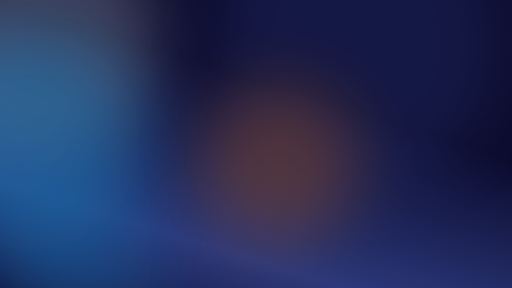
t = 0.00 s
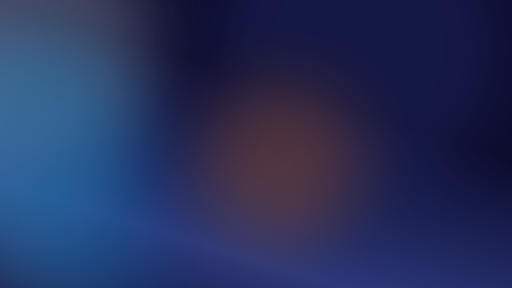
t = 3.89 s
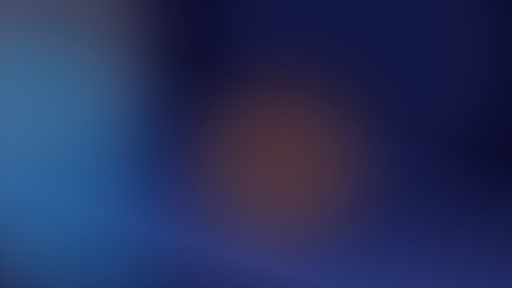
t = 4.49 s
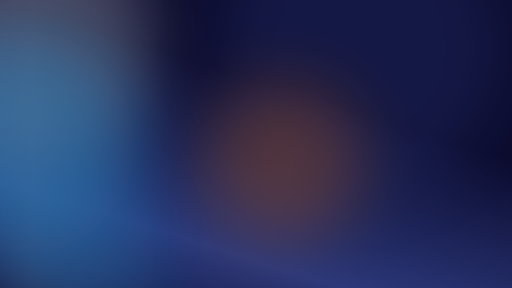
t = 5.09 s
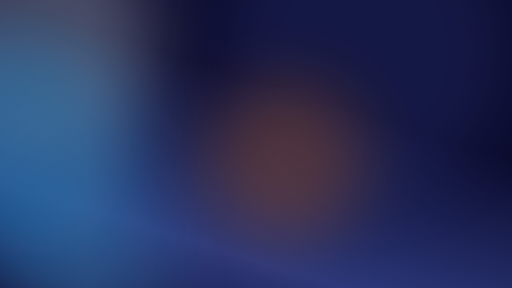
t = 6.48 s
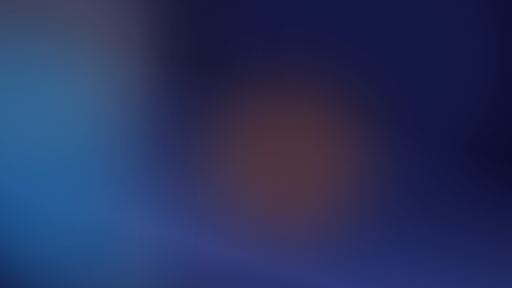
t = 7.78 s

The animated SVG that drew these frames (rendered in a browser with its animation timeline set to each time). Animation: 7 SMIL elements (animate=1,animateTransform=6); frames cover the first 7.78 s, repeats indefinitely.

<svg xmlns="http://www.w3.org/2000/svg" viewBox="0 0 1920 1080" width="1920" height="1080" preserveAspectRatio="xMidYMid slice" role="img">
<defs>
<linearGradient id="base61830" gradientTransform="rotate(119)">
<stop offset="0%" stop-color="#0b0b2e"/>
<stop offset="55%" stop-color="#384a9a"/>
<stop offset="100%" stop-color="#0b0b2e"/>
</linearGradient>
<filter id="soft61830" x="-40%" y="-40%" width="180%" height="180%">
<feGaussianBlur stdDeviation="120"/>
</filter>
<linearGradient id="sweep61830" x1="0" y1="0" x2="1" y2="0">
<stop offset="0%" stop-color="#ffffff" stop-opacity="0"/>
<stop offset="50%" stop-color="#ffffff" stop-opacity=".10"/>
<stop offset="100%" stop-color="#ffffff" stop-opacity="0"/>
</linearGradient>
</defs>
<rect width="1920" height="1080" fill="url(#base61830)"/>
<circle class="orb o0" cx="1336" cy="164" r="536" fill="#384a9a" opacity="0.30" filter="url(#soft61830)">
<animateTransform attributeName="transform" type="translate" values="0 0; 133 128; 0 0" dur="40.7s" repeatCount="indefinite" calcMode="spline" keySplines="0.45 0 0.55 1; 0.45 0 0.55 1" keyTimes="0; 0.5; 1"/>
</circle>
<circle class="orb o1" cx="299" cy="981" r="277" fill="#0ea5e9" opacity="0.32" filter="url(#soft61830)">
<animateTransform attributeName="transform" type="translate" values="0 0; 134 -108; 0 0" dur="51.8s" repeatCount="indefinite" calcMode="spline" keySplines="0.45 0 0.55 1; 0.45 0 0.55 1" keyTimes="0; 0.5; 1"/>
</circle>
<circle class="orb o2" cx="1044" cy="616" r="296" fill="#ff7d11" opacity="0.33" filter="url(#soft61830)">
<animateTransform attributeName="transform" type="translate" values="0 0; 76 -28; 0 0" dur="31.1s" repeatCount="indefinite" calcMode="spline" keySplines="0.45 0 0.55 1; 0.45 0 0.55 1" keyTimes="0; 0.5; 1"/>
</circle>
<circle class="orb o3" cx="127" cy="156" r="463" fill="#ffffff" opacity="0.29" filter="url(#soft61830)">
<animateTransform attributeName="transform" type="translate" values="0 0; -148 73; 0 0" dur="43.0s" repeatCount="indefinite" calcMode="spline" keySplines="0.45 0 0.55 1; 0.45 0 0.55 1" keyTimes="0; 0.5; 1"/>
</circle>
<circle class="orb o4" cx="270" cy="852" r="274" fill="#384a9a" opacity="0.21" filter="url(#soft61830)">
<animateTransform attributeName="transform" type="translate" values="0 0; -34 -58; 0 0" dur="41.8s" repeatCount="indefinite" calcMode="spline" keySplines="0.45 0 0.55 1; 0.45 0 0.55 1" keyTimes="0; 0.5; 1"/>
</circle>
<circle class="orb o5" cx="104" cy="522" r="420" fill="#0ea5e9" opacity="0.44" filter="url(#soft61830)">
<animateTransform attributeName="transform" type="translate" values="0 0; -125 78; 0 0" dur="35.9s" repeatCount="indefinite" calcMode="spline" keySplines="0.45 0 0.55 1; 0.45 0 0.55 1" keyTimes="0; 0.5; 1"/>
</circle>
<rect width="1056" height="1080" fill="url(#sweep61830)">
<animate attributeName="x" values="-1152;1920;-1152" dur="42.1s" repeatCount="indefinite"/>
</rect>
<rect width="1920" height="1080" fill="#0b0b2e" opacity=".28"/>
</svg>
